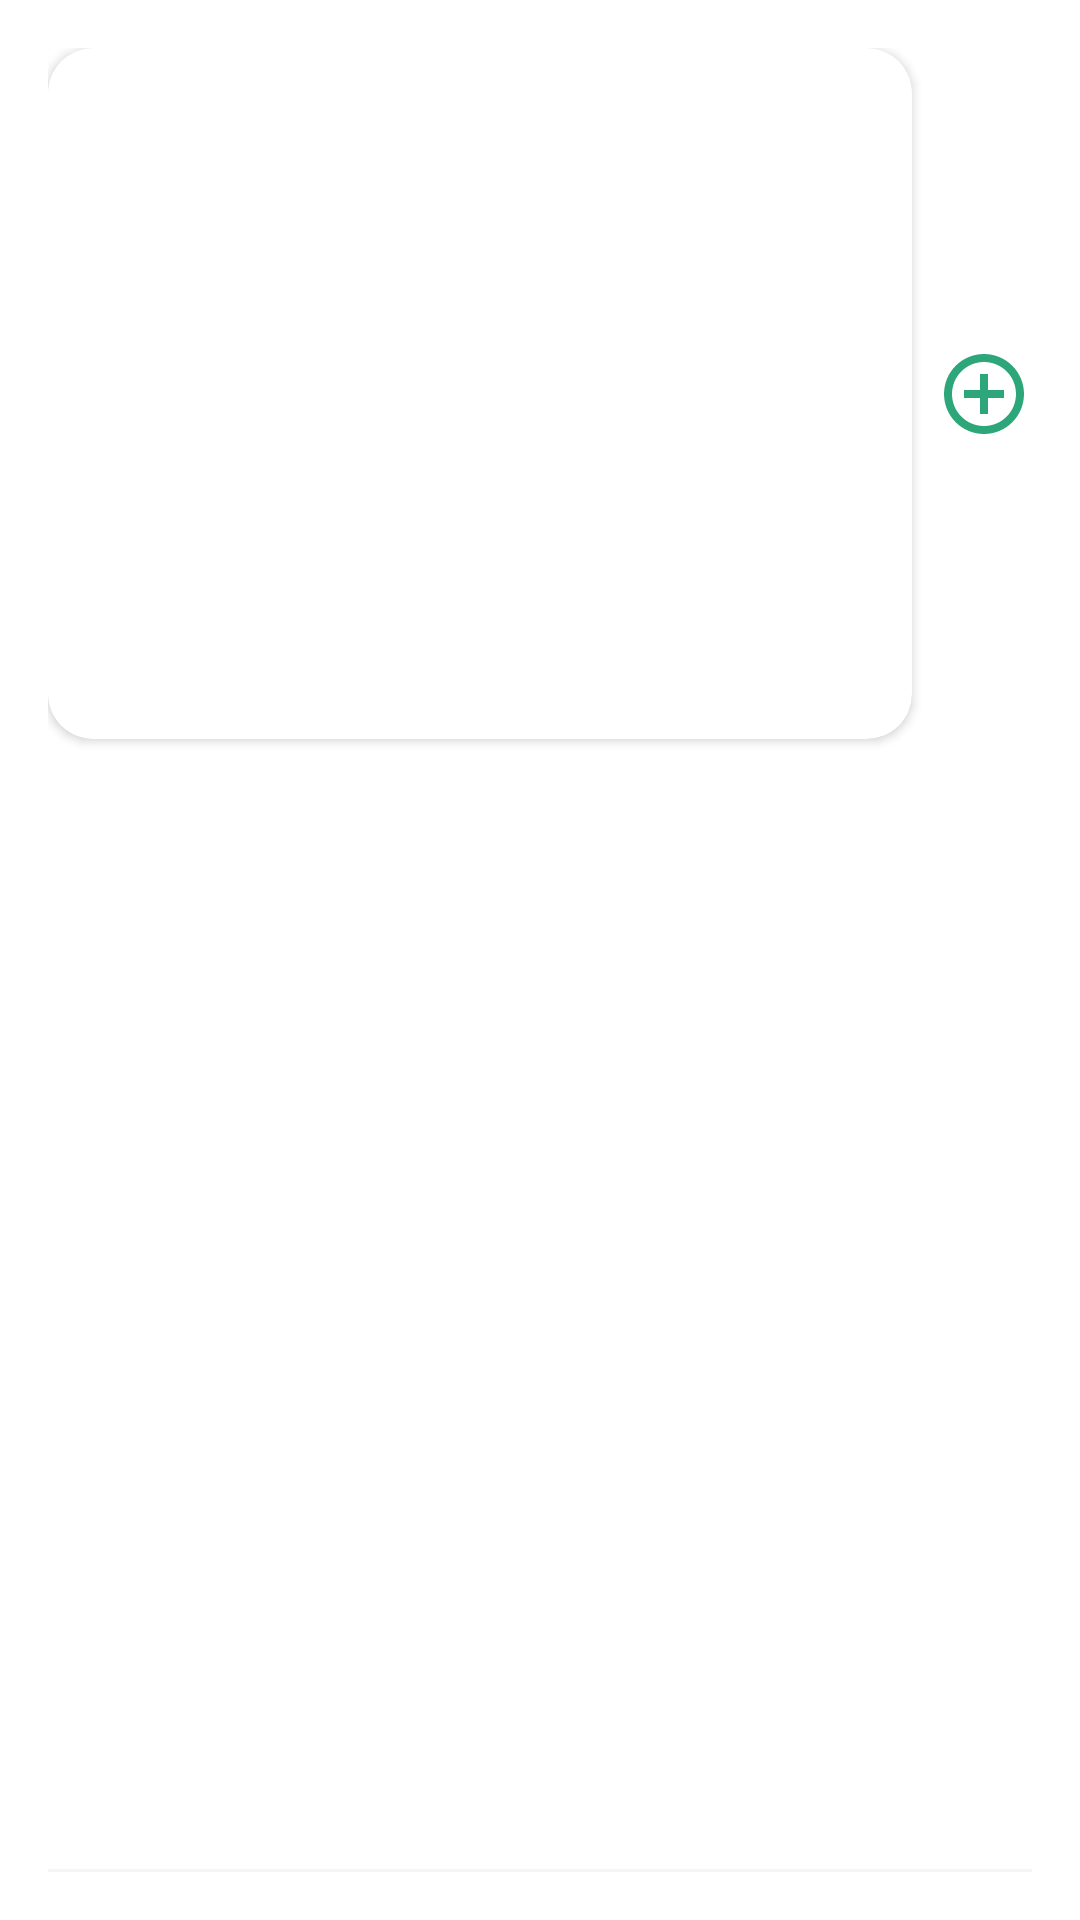

The Android layout XML behind this screen, and the referenced resources:
<!-- AndroidManifest.xml: application theme Theme.DoceGelato -->
<!-- res/layout/adicionais.xml -->
<?xml version="1.0" encoding="utf-8"?>
<androidx.constraintlayout.widget.ConstraintLayout xmlns:android="http://schemas.android.com/apk/res/android"
    android:layout_width="match_parent"
    android:layout_height="100dp"
    xmlns:tools="http://schemas.android.com/tools"
    android:padding="16dp"
    xmlns:app="http://schemas.android.com/apk/res-auto">

    <TextView
        android:id="@+id/nome_adicional"
        android:layout_width="0dp"
        android:layout_height="wrap_content"
        android:layout_marginEnd="8dp"
        android:gravity="center|start"
        android:maxLines="2"
        app:layout_constraintBottom_toBottomOf="@+id/container_foto"
        app:layout_constraintEnd_toStartOf="@+id/container_foto"
        app:layout_constraintStart_toStartOf="parent"
        app:layout_constraintTop_toTopOf="@+id/container_foto"
        tools:text="@tools:sample/lorem/random" />

    <androidx.cardview.widget.CardView
        android:id="@+id/container_foto"
        android:layout_width="0dp"
        android:layout_height="0dp"
        android:layout_marginEnd="8dp"
        app:cardCornerRadius="15dp"
        app:layout_constraintBottom_toTopOf="@+id/view"
        app:layout_constraintDimensionRatio="5:4"
        app:layout_constraintEnd_toStartOf="@+id/btn_remove"
        app:layout_constraintHorizontal_bias="1.0"
        app:layout_constraintStart_toStartOf="parent"
        app:layout_constraintTop_toTopOf="parent"
        app:layout_constraintVertical_bias="0.0">

        <ImageView
            android:id="@+id/img_adicional"
            android:layout_width="match_parent"
            android:layout_height="match_parent"
            android:scaleType="centerCrop"
            tools:src="@drawable/placeholder" />

    </androidx.cardview.widget.CardView>

    <ImageButton
        android:id="@+id/btn_remove"
        android:layout_width="wrap_content"
        android:layout_height="wrap_content"
        android:background="@null"
        android:src="@drawable/ic_baseline_remove_circle_24"
        android:visibility="gone"
        app:layout_constraintBottom_toBottomOf="@+id/container_foto"
        app:layout_constraintEnd_toStartOf="@id/btn_plus"
        app:layout_constraintTop_toTopOf="@+id/container_foto" />

    <ImageButton
        android:id="@+id/btn_plus"
        android:layout_width="wrap_content"
        android:layout_height="wrap_content"
        android:background="@null"
        android:src="@drawable/ic_baseline_add_circle_outline_24"
        app:layout_constraintBottom_toBottomOf="@+id/container_foto"
        app:layout_constraintEnd_toEndOf="parent"
        app:layout_constraintTop_toTopOf="@+id/container_foto" />

    <View
        android:id="@+id/view"
        android:layout_width="match_parent"
        android:layout_height="1dp"
        android:background="@color/gray_light_even_more"
        app:layout_constraintBottom_toBottomOf="parent"

        app:layout_constraintEnd_toEndOf="parent"
        app:layout_constraintStart_toStartOf="parent" />

</androidx.constraintlayout.widget.ConstraintLayout>
<!-- resources referenced by this layout -->
<resources>
  <color name="gray_light_even_more">#f5f5f5</color>
  <!-- drawable ic_baseline_add_circle_outline_24 (drawable) -->
  <vector android:height="32dp"
      android:tint="@color/green_shopper"
      android:viewportHeight="24"
      android:viewportWidth="24"
      android:width="32dp"
      xmlns:android="http://schemas.android.com/apk/res/android">
      <path
          android:fillColor="@android:color/white"
          android:pathData="M13,7h-2v4L7,11v2h4v4h2v-4h4v-2h-4L13,7zM12,2C6.48,2 2,6.48 2,12s4.48,10 10,10 10,-4.48 10,-10S17.52,2 12,2zM12,20c-4.41,0 -8,-3.59 -8,-8s3.59,-8 8,-8 8,3.59 8,8 -3.59,8 -8,8z" />
  </vector>
  <!-- drawable ic_baseline_remove_circle_24 (drawable) -->
  <vector android:height="32dp"
      android:tint="#FF0000"
      android:viewportHeight="24"
      android:viewportWidth="24"
      android:width="32dp"
      xmlns:android="http://schemas.android.com/apk/res/android">
      <path
          android:fillColor="@android:color/white"
          android:pathData="M12,2C6.48,2 2,6.48 2,12s4.48,10 10,10 10,-4.48 10,-10S17.52,2 12,2zM17,13L7,13v-2h10v2z" />
  </vector>
  <!-- drawable placeholder (drawable) -->
  <?xml version="1.0" encoding="utf-8"?>
  <shape android:tint="@color/gray_dark"
      xmlns:android="http://schemas.android.com/apk/res/android">
      <corners android:radius="8dp" />
  </shape>
  <style name="Theme.DoceGelato" parent="Theme.MaterialComponents.Light.NoActionBar">
          
          <item name="colorPrimary">@color/white</item>
          <item name="colorPrimaryVariant">@color/white</item>
          <item name="colorOnPrimary">@color/black</item>
          
          <item name="colorSecondary">@color/red</item>
          <item name="colorSecondaryVariant">@color/light_red</item>
          <item name="colorAccent">@color/green_shopper</item>
          <item name="colorOnSecondary">@color/white</item>
          <item name="android:statusBarColor">@android:color/transparent</item>
          
      </style>
  <color name="green_shopper">#2da679</color>
  <color name="gray_dark">#5A5A5A</color>
  <color name="white">#FFFFFFFF</color>
  <color name="black">#FF000000</color>
  <color name="red">#F44336</color>
  <color name="light_red">#FF7C72</color>
</resources>
